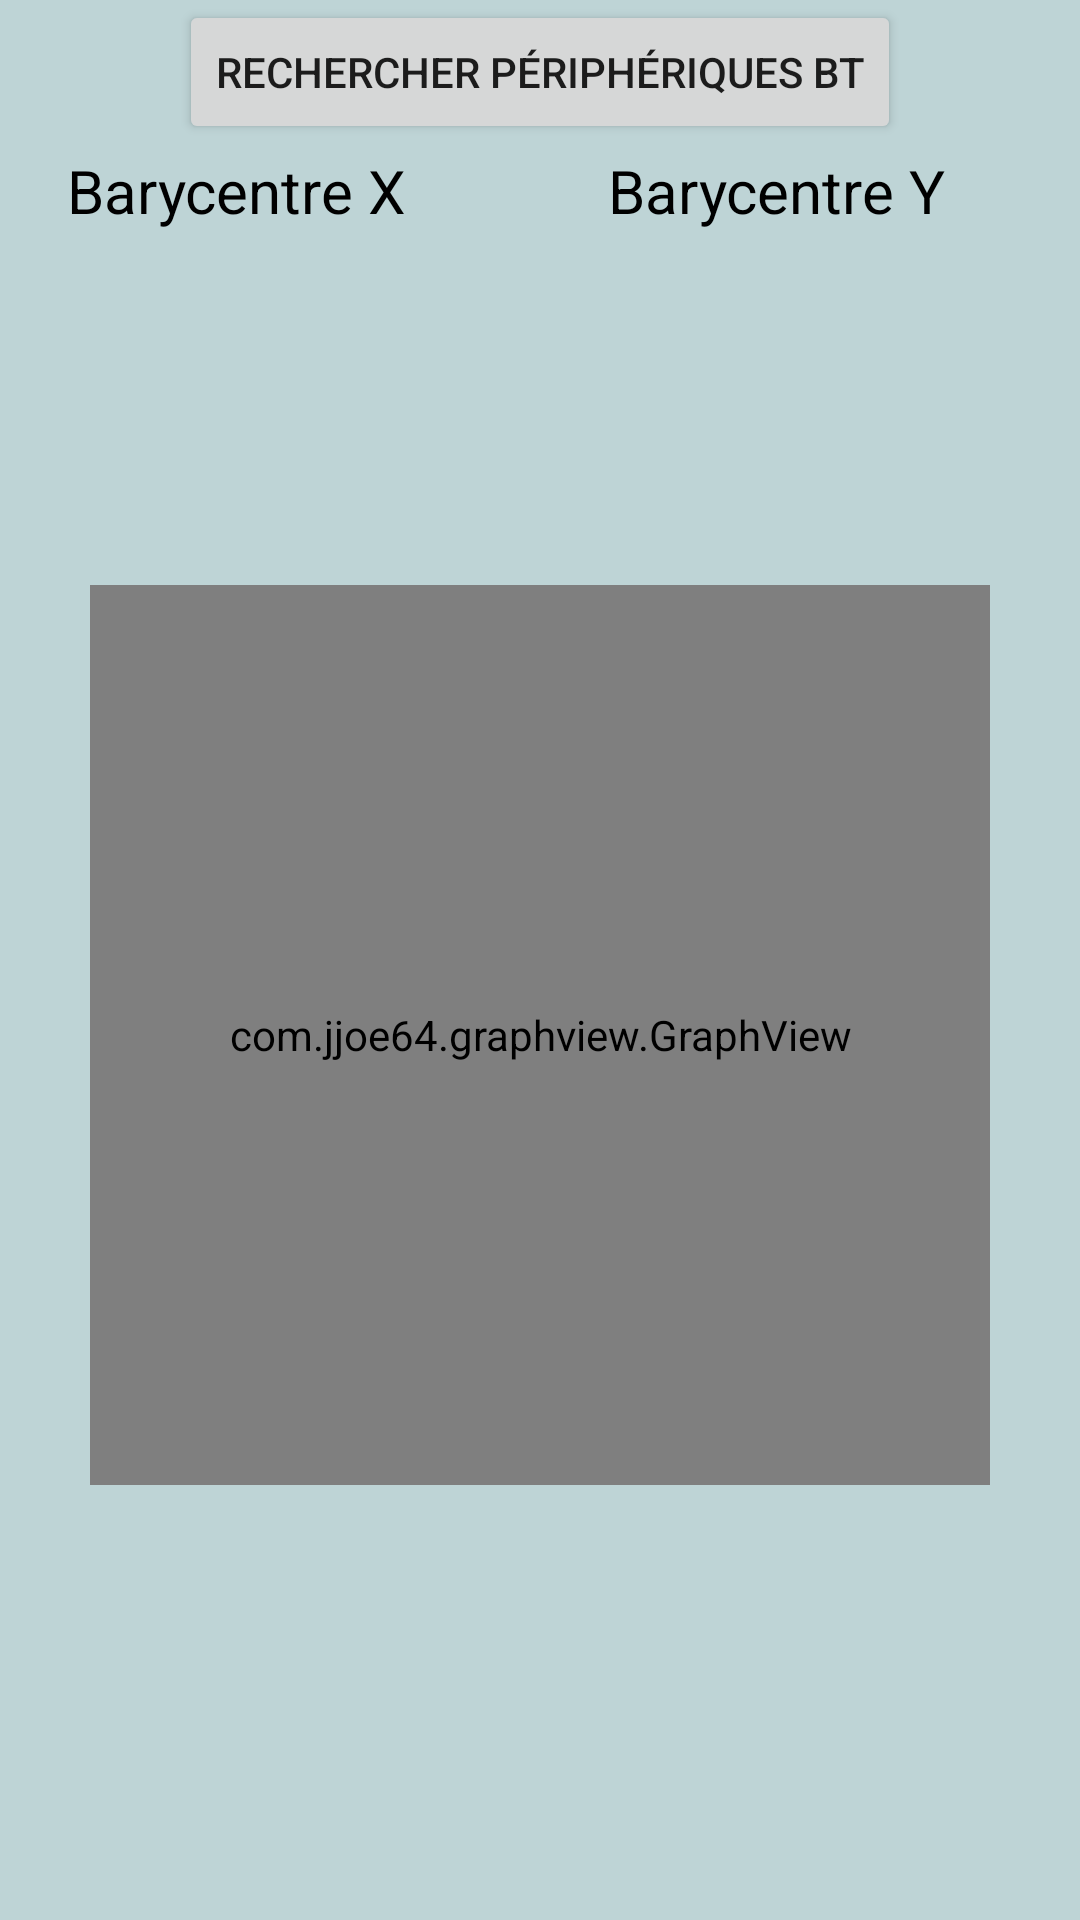

Here is an Android app screen rendered from its layout file. Give the layout XML and the strings, colors and styles it references.
<!-- AndroidManifest.xml: application theme AppTheme -->
<!-- res/layout/fragment_affichage.xml -->
<?xml version="1.0" encoding="utf-8"?>
<FrameLayout xmlns:android="http://schemas.android.com/apk/res/android"
    xmlns:tools="http://schemas.android.com/tools"
    android:layout_width="match_parent"
    android:layout_height="match_parent"
    tools:context=".FragmentAffichage"
    android:background="#BED4D6">

    <Button
        android:id="@+id/button"
        android:layout_width="wrap_content"
        android:layout_height="wrap_content"
        android:text="Rechercher périphériques BT"
        android:layout_gravity="top|center"/>

    <ListView
        android:id="@+id/listView"
        android:layout_width="match_parent"
        android:layout_height="match_parent"
        android:layout_alignParentStart="true"
        android:layout_alignParentLeft="true"
        android:layout_alignParentTop="true"
        android:layout_marginTop="50dp">
    </ListView>

        <LinearLayout
            android:layout_width="match_parent"
            android:layout_height="200dp"
            android:orientation="horizontal">

            <LinearLayout
                android:layout_width="202dp"
                android:layout_height="150dp"
                android:layout_marginTop="50dp"
                android:layout_marginBottom="0dp"
                android:layout_weight="1"
                android:orientation="vertical">


                <TextView
                    android:id="@+id/barycentreX_label"
                    android:layout_width="wrap_content"
                    android:layout_height="50dp"
                    android:layout_gravity="center"
                    android:layout_weight="0.4"
                    android:text="Barycentre X"
                    android:textColor="#000"
                    android:textSize="20sp" />

                <TextView
                    android:id="@+id/barycentreX"
                    android:layout_width="match_parent"
                    android:layout_height="match_parent"
                    android:layout_marginLeft="48dp"
                    android:layout_weight="1"
                    android:textColor="#000"
                    android:textSize="25sp"
                    android:textStyle="bold" />


            </LinearLayout>

            <LinearLayout
                android:layout_width="202dp"
                android:layout_height="150dp"
                android:layout_marginTop="50dp"
                android:orientation="vertical">

                <TextView
                    android:id="@+id/barycentreY_label"
                    android:layout_width="wrap_content"
                    android:layout_height="50dp"
                    android:layout_gravity="center"
                    android:layout_weight="0.4"
                    android:text="Barycentre Y"
                    android:textColor="#000"
                    android:textSize="20sp" />

                <TextView
                    android:id="@+id/barycentreY"
                    android:layout_width="match_parent"
                    android:layout_height="match_parent"
                    android:layout_marginLeft="70dp"
                    android:layout_weight="1"
                    android:textColor="#000"
                    android:textSize="25sp"
                    android:textStyle="bold" />

            </LinearLayout>

        </LinearLayout>

    <RelativeLayout
            android:layout_width="match_parent"
            android:layout_height="match_parent"
            android:layout_marginTop="50dp"
            android:layout_weight="1"
            android:gravity="center">

            <ImageView
                android:id="@+id/circle_label"
                android:layout_width="300dp"
                android:layout_height="300dp"
                android:src="@drawable/circle" />

            <ImageView
                android:id="@+id/line_abs_label"
                android:layout_width="300dp"
                android:layout_height="300dp"
                android:src="@drawable/line_abs" />

            <ImageView
                android:id="@+id/line_ord_label"
                android:layout_width="300dp"
                android:layout_height="300dp"
                android:rotation="90"
                android:src="@drawable/line_ord" />

            <com.jjoe64.graphview.GraphView
                android:id="@+id/graph"
                android:layout_width="300dp"
                android:layout_height="300dp" />
        </RelativeLayout>


</FrameLayout>
<!-- resources referenced by this layout -->
<resources>
  <!-- drawable circle (drawable) -->
  <?xml version="1.0" encoding="utf-8"?>
  <shape
      xmlns:android="http://schemas.android.com/apk/res/android"
      android:shape="oval">
      <solid
          android:color="#BED4D6"/>
      <size
          android:width="10dp"
          android:height="10dp"/>
      <stroke
          android:width="0.01dp"/>
  </shape>
  <!-- drawable line_abs (drawable) -->
  <?xml version="1.0" encoding="utf-8"?>
  <shape
          xmlns:android="http://schemas.android.com/apk/res/android"
          android:shape="line">
          <solid
              android:color="#000000"/>
          <stroke
              android:width="1dp" />
  </shape>
  <!-- drawable line_ord (drawable) -->
  <?xml version="1.0" encoding="utf-8"?>
  <shape
      xmlns:android="http://schemas.android.com/apk/res/android"
      android:shape="line">
      <solid
          android:color="#000000"/>
      <stroke
          android:width="1dp" />
  </shape>
  <style name="AppTheme" parent="Theme.AppCompat.Light.DarkActionBar">
          
          <item name="colorPrimary">@color/colorPrimary</item>
          <item name="colorPrimaryDark">@color/colorPrimaryDark</item>
          <item name="colorAccent">@color/colorAccent</item>
      </style>
  <color name="colorPrimary">#008577</color>
  <color name="colorPrimaryDark">#00574B</color>
  <color name="colorAccent">#D81B60</color>
</resources>
